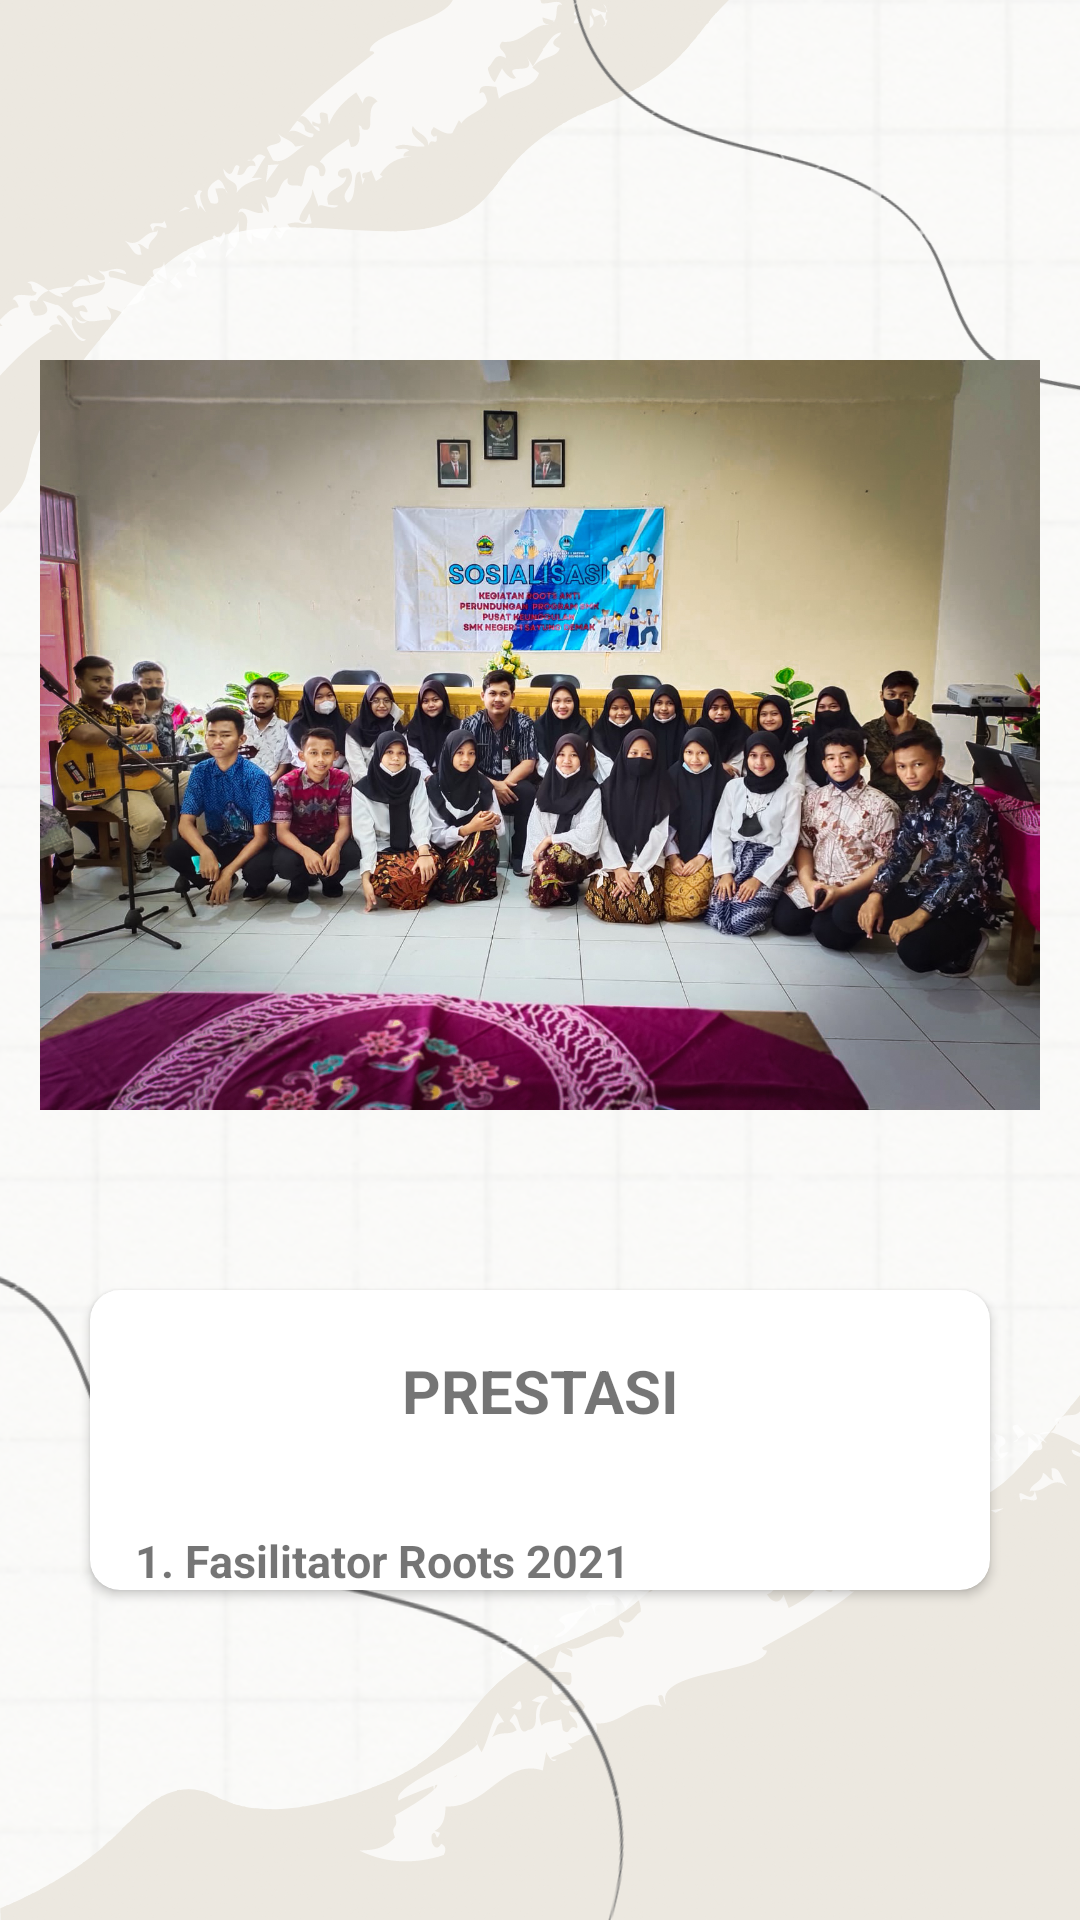

This screen was rendered from an Android layout file. Write that file and the resources it references.
<!-- AndroidManifest.xml: application theme Theme.MOHALVIN -->
<!-- res/layout/activity_prestasi.xml -->
<?xml version="1.0" encoding="utf-8"?>
<RelativeLayout xmlns:android="http://schemas.android.com/apk/res/android"
    xmlns:app="http://schemas.android.com/apk/res-auto"
    xmlns:tools="http://schemas.android.com/tools"
    android:layout_width="match_parent"
    android:layout_height="match_parent"
    android:background="@drawable/background"
    tools:context=".PrestasiActivity">

    <ImageView
        android:id="@+id/imageView12"
        android:layout_width="match_parent"
        android:layout_height="250dp"
        android:layout_marginTop="120dp"
        app:srcCompat="@drawable/roots"
        tools:layout_editor_absoluteX="50dp"
        tools:layout_editor_absoluteY="10dp">

    </ImageView>

    <androidx.cardview.widget.CardView
        android:layout_width="360dp"
        android:layout_height="match_parent"
        android:layout_marginLeft="30dp"
        android:layout_marginTop="430dp"
        android:layout_marginRight="30dp"
        android:layout_marginBottom="110dp"
        android:background="#F7F8FA"
        app:cardCornerRadius="10dp"
        app:cardMaxElevation="5dp">

        <TextView
            android:id="@+id/textView"
            android:layout_width="match_parent"
            android:layout_height="40dp"
            android:layout_marginTop="20dp"
            android:text="PRESTASI"
            android:textAlignment="center"
            android:textSize="20dp"
            android:textStyle="bold"
            app:layout_constraintBottom_toBottomOf="parent"
            app:layout_constraintEnd_toEndOf="parent"
            app:layout_constraintHorizontal_bias="0.600"
            app:layout_constraintStart_toStartOf="parent"
            app:layout_constraintTop_toTopOf="parent"
            app:layout_constraintVertical_bias="0.400">

        </TextView>

        <TextView

            android:id="@+id/textView2"
            android:layout_width="250dp"
            android:layout_height="25dp"
            android:layout_marginTop="80dp"
            android:text="1. Fasilitator Roots 2021"
            android:layout_marginLeft="15dp"
            android:textSize="15dp"
            android:textStyle="bold"
            app:layout_constraintBottom_toBottomOf="parent"
            app:layout_constraintEnd_toEndOf="parent"
            app:layout_constraintHorizontal_bias="0.44"
            app:layout_constraintStart_toStartOf="parent"
            app:layout_constraintTop_toTopOf="parent"
            app:layout_constraintVertical_bias="0.384">

        </TextView>
    </androidx.cardview.widget.CardView>

</RelativeLayout>
<!-- resources referenced by this layout -->
<resources>
  <!-- drawable background: png bitmap (drawable-v24, 902632 bytes) -->
  <!-- drawable roots: jpg bitmap (drawable-v24, 704659 bytes) -->
  <style name="Theme.MOHALVIN" parent="Theme.MaterialComponents.DayNight.DarkActionBar">
          
          <item name="colorPrimary">@color/purple_500</item>
          <item name="colorPrimaryVariant">@color/purple_700</item>
          <item name="colorOnPrimary">@color/white</item>
          
          <item name="colorSecondary">@color/teal_200</item>
          <item name="colorSecondaryVariant">@color/teal_700</item>
          <item name="colorOnSecondary">@color/black</item>
          
          <item name="android:statusBarColor" tools:targetApi="l">?attr/colorPrimaryVariant</item>
          
      </style>
  <!-- not gathered from this repository: default colours our renderer supplied (Android Studio template values) -->
  <color name="purple_500">#FF6200EE</color>
  <color name="purple_700">#FF3700B3</color>
  <color name="teal_200">#FF03DAC5</color>
  <color name="teal_700">#FF018786</color>
  <color name="black">#FF000000</color>
  <color name="white">#FFFFFFFF</color>
</resources>
